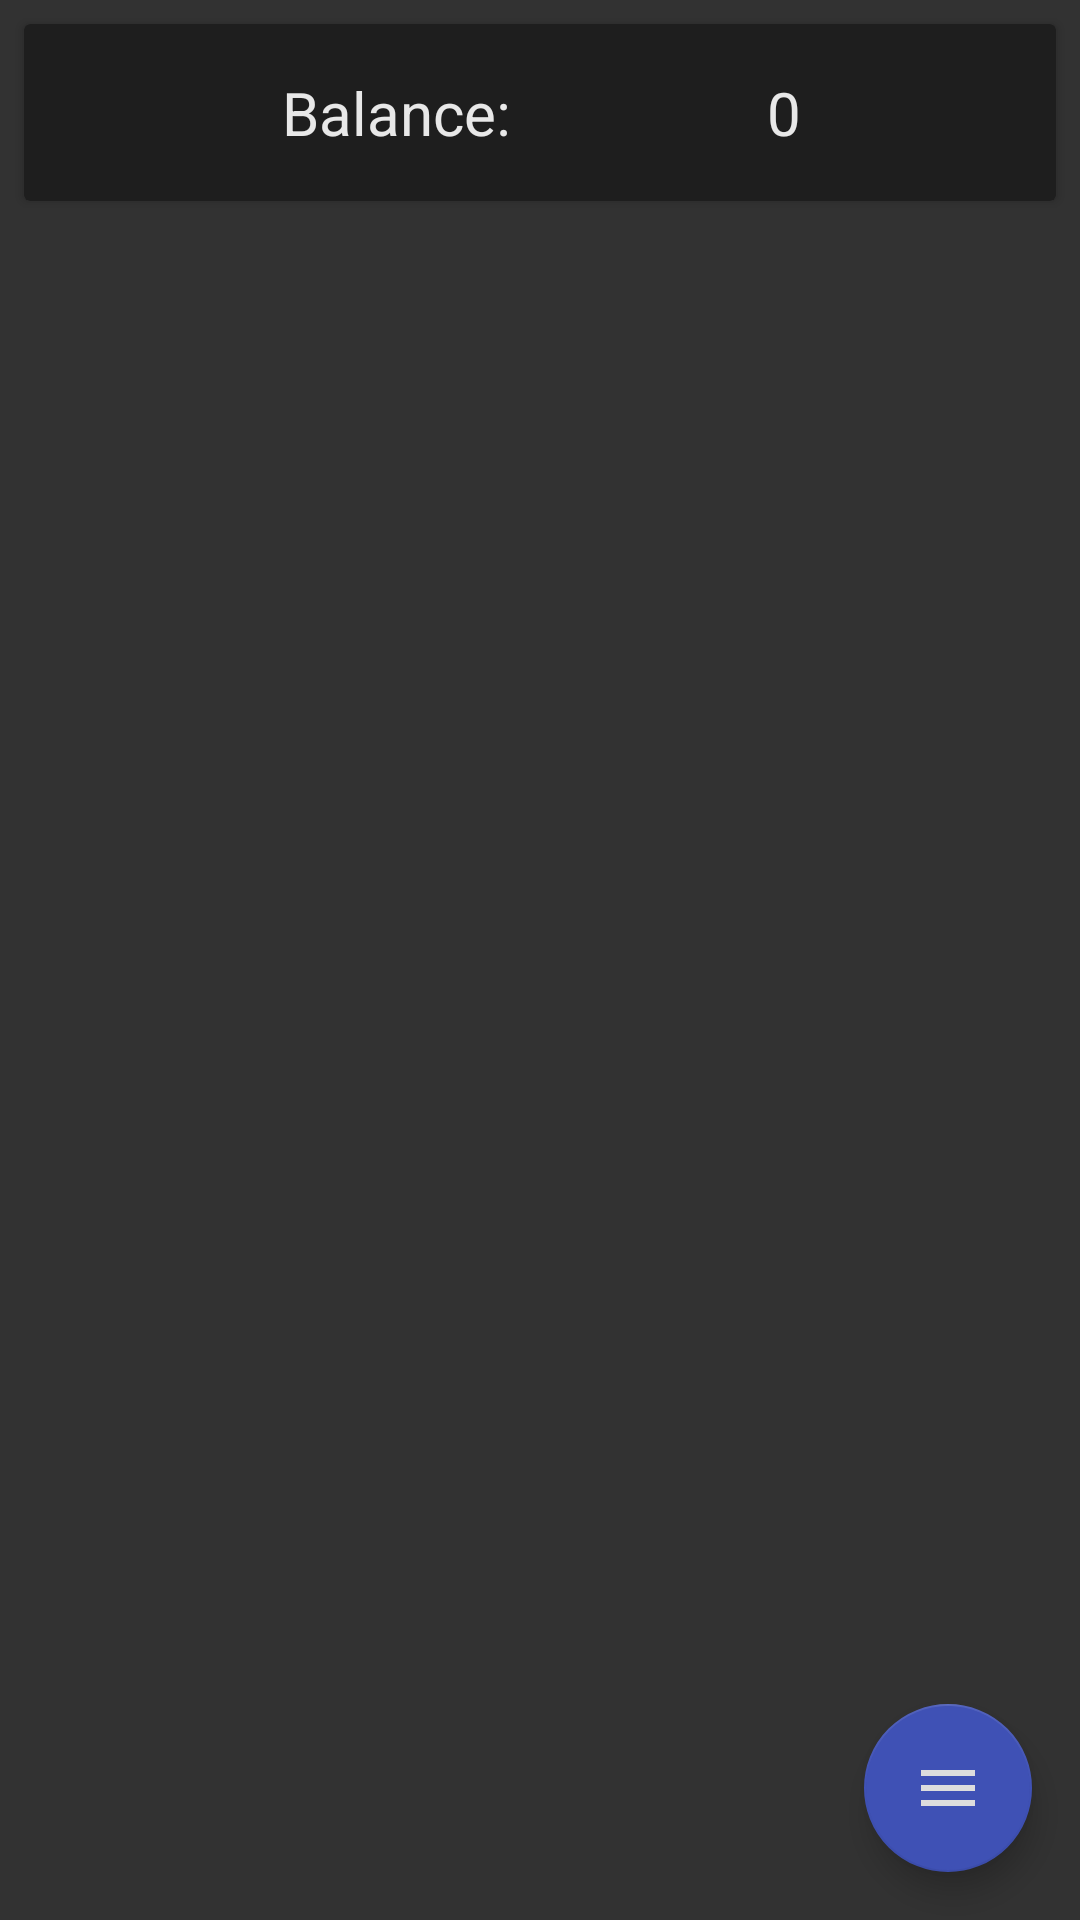

This screen was rendered from an Android layout file. Write that file and the resources it references.
<!-- AndroidManifest.xml: application theme Theme.ManagerFinansowy -->
<!-- res/layout/activity_main.xml -->
<?xml version="1.0" encoding="utf-8"?>
<androidx.constraintlayout.widget.ConstraintLayout xmlns:android="http://schemas.android.com/apk/res/android"
    xmlns:app="http://schemas.android.com/apk/res-auto"
    xmlns:tools="http://schemas.android.com/tools"
    android:layout_width="match_parent"
    android:layout_height="match_parent"
    android:background="#323232"
    tools:context=".MainActivity">

    <com.google.android.material.floatingactionbutton.FloatingActionButton
        android:id="@+id/fabMenu"
        android:layout_width="wrap_content"
        android:layout_height="wrap_content"
        android:layout_marginEnd="16dp"
        android:layout_marginBottom="16dp"
        android:backgroundTint="#3F51B5"
        android:clickable="true"
        app:backgroundTint="#3F51B5"
        app:layout_constraintBottom_toBottomOf="parent"
        app:layout_constraintEnd_toEndOf="parent"
        app:rippleColor="#FFFFFF"
        app:srcCompat="@drawable/ic_baseline_menu_24"
        app:tint="#FFDDDDDD"
        tools:ignore="SpeakableTextPresentCheck" />

    <com.google.android.material.floatingactionbutton.FloatingActionButton
        android:id="@+id/fabAdd"
        android:layout_width="wrap_content"
        android:layout_height="wrap_content"
        android:layout_marginEnd="16dp"
        android:layout_marginBottom="16dp"
        android:clickable="true"
        android:visibility="invisible"
        app:backgroundTint="#4CAF50"
        app:layout_constraintBottom_toTopOf="@+id/fabChart"
        app:layout_constraintEnd_toEndOf="parent"
        app:srcCompat="@drawable/ic_baseline_add_24"
        app:tint="#FFFFFF" />

    <com.google.android.material.floatingactionbutton.FloatingActionButton
        android:id="@+id/fabChart"
        android:layout_width="wrap_content"
        android:layout_height="wrap_content"
        android:layout_marginEnd="16dp"
        android:layout_marginBottom="16dp"
        android:clickable="true"
        android:visibility="invisible"
        app:backgroundTint="#2196F3"
        app:layout_constraintBottom_toTopOf="@+id/fabMenu"
        app:layout_constraintEnd_toEndOf="parent"
        app:srcCompat="@drawable/ic_baseline_show_chart_24"
        app:tint="#FFFFFF" />

    <androidx.cardview.widget.CardView
        android:id="@+id/cardView"
        android:layout_width="0dp"
        android:layout_height="wrap_content"
        android:layout_marginStart="8dp"
        android:layout_marginTop="8dp"
        android:layout_marginEnd="8dp"
        app:cardBackgroundColor="#1E1E1E"
        app:layout_constraintEnd_toEndOf="parent"
        app:layout_constraintStart_toStartOf="parent"
        app:layout_constraintTop_toTopOf="parent">

        <androidx.constraintlayout.widget.ConstraintLayout
            android:layout_width="match_parent"
            android:layout_height="match_parent">

            <TextView
                android:id="@+id/balanceText"
                android:layout_width="wrap_content"
                android:layout_height="wrap_content"
                android:layout_marginTop="16dp"
                android:layout_marginBottom="16dp"
                android:text="Balance:"
                android:textColor="#E8E8E8"
                android:textSize="20sp"
                app:layout_constraintBottom_toBottomOf="parent"
                app:layout_constraintEnd_toEndOf="parent"
                app:layout_constraintHorizontal_bias="0.321"
                app:layout_constraintStart_toStartOf="parent"
                app:layout_constraintTop_toTopOf="parent"
                app:layout_constraintVertical_bias="0.0" />

            <TextView
                android:id="@+id/balanceTextView"
                android:layout_width="wrap_content"
                android:layout_height="wrap_content"
                android:text="0"
                android:textColor="#E8E8E8"
                android:textSize="20sp"
                app:layout_constraintBottom_toBottomOf="parent"
                app:layout_constraintEnd_toEndOf="parent"
                app:layout_constraintStart_toEndOf="@+id/balanceText"
                app:layout_constraintTop_toTopOf="parent" />
        </androidx.constraintlayout.widget.ConstraintLayout>
    </androidx.cardview.widget.CardView>

    <androidx.recyclerview.widget.RecyclerView
        android:id="@+id/recyclerView"
        android:layout_width="0dp"
        android:layout_height="0dp"
        app:layout_constraintBottom_toBottomOf="parent"
        app:layout_constraintEnd_toEndOf="parent"
        app:layout_constraintStart_toStartOf="parent"
        app:layout_constraintTop_toBottomOf="@+id/cardView" />

</androidx.constraintlayout.widget.ConstraintLayout>
<!-- resources referenced by this layout -->
<resources>
  <!-- drawable ic_baseline_menu_24 (drawable) -->
  <vector android:height="24dp" android:tint="#AEAEAE"
      android:viewportHeight="24" android:viewportWidth="24"
      android:width="24dp" xmlns:android="http://schemas.android.com/apk/res/android">
      <path android:fillColor="@android:color/white" android:pathData="M3,18h18v-2L3,16v2zM3,13h18v-2L3,11v2zM3,6v2h18L21,6L3,6z"/>
  </vector>
  <!-- drawable ic_baseline_show_chart_24 (drawable) -->
  <vector android:height="24dp" android:tint="#AEAEAE"
      android:viewportHeight="24" android:viewportWidth="24"
      android:width="24dp" xmlns:android="http://schemas.android.com/apk/res/android">
      <path android:fillColor="@android:color/white" android:pathData="M3.5,18.49l6,-6.01 4,4L22,6.92l-1.41,-1.41 -7.09,7.97 -4,-4L2,16.99z"/>
  </vector>
  <style name="Theme.ManagerFinansowy" parent="Theme.MaterialComponents.DayNight.DarkActionBar">
          
          <item name="colorPrimary">@color/purple_500</item>
          <item name="colorPrimaryVariant">@color/purple_700</item>
          <item name="colorOnPrimary">@color/white</item>
          
          <item name="colorSecondary">@color/teal_200</item>
          <item name="colorSecondaryVariant">@color/teal_700</item>
          <item name="colorOnSecondary">@color/black</item>
          
          <item name="android:statusBarColor" tools:targetApi="l">?attr/colorPrimaryVariant</item>
          
      </style>
  <color name="purple_500">#FF6200EE</color>
  <color name="purple_700">#FF3700B3</color>
  <color name="white">#FFFFFFFF</color>
  <color name="teal_200">#FF03DAC5</color>
  <color name="teal_700">#FF018786</color>
  <color name="black">#FF000000</color>
</resources>
